Dataset: Image_quilting (GitHub, anveshc05/DIP_Image_Quilting). Classes: fence, jelly beans, rocks.

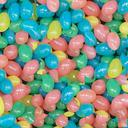
Label: jelly beans

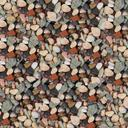
Label: rocks

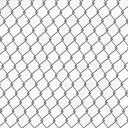
Label: fence

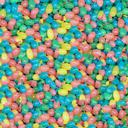
Label: jelly beans

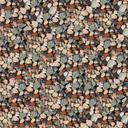
Label: rocks

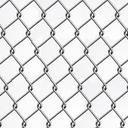
Label: fence
